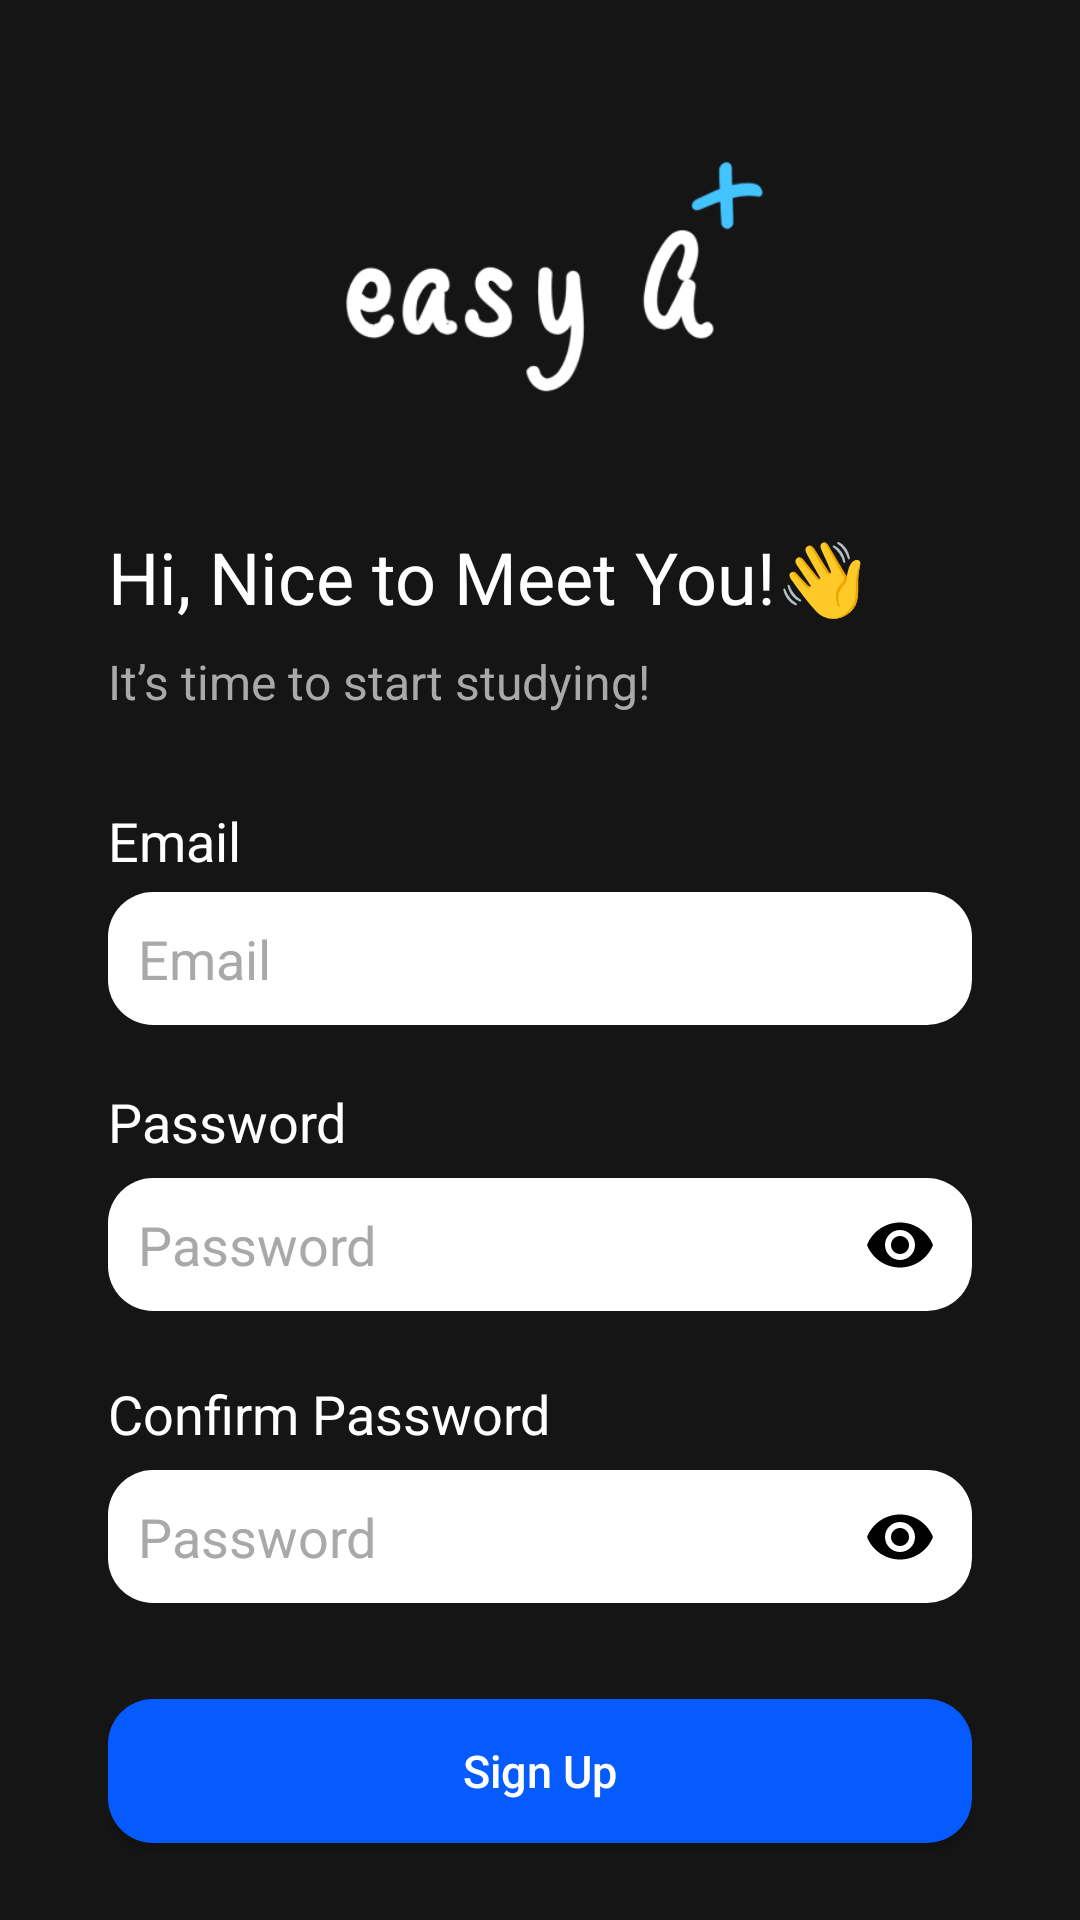

Write the Android layout XML for this screen, with the resource values it uses.
<!-- AndroidManifest.xml: application theme Theme.AppCompat.SplashScreen -->
<!-- res/layout/register_screen.xml -->
<?xml version="1.0" encoding="utf-8"?>
<androidx.core.widget.NestedScrollView xmlns:android="http://schemas.android.com/apk/res/android"
    xmlns:tools="http://schemas.android.com/tools"
    xmlns:app="http://schemas.android.com/apk/res-auto"
    android:layout_width="match_parent"
    android:layout_height="match_parent"
    android:padding="16dp"
    tools:context="easy_a.controllers.RegisterScreen"
    android:background="@color/dark_gray"
    android:id="@+id/mainLayout">

    <LinearLayout
        android:layout_width="match_parent"
        android:layout_height="wrap_content"
        android:orientation="vertical"
        android:padding="20dp">

        
        <ImageView
            android:id="@+id/logoImage"
            android:layout_width="250dp"
            android:layout_height="100dp"
            android:layout_gravity="center"
            android:layout_marginTop="10dp"
            android:layout_marginBottom="30dp"
            android:contentDescription="@string/logo_description"
            android:scaleType="fitCenter"
            android:src="@drawable/easya_logo" />

        
        <LinearLayout
            android:layout_width="wrap_content"
            android:layout_height="wrap_content"
            android:orientation="horizontal">

            <TextView
                android:id="@+id/titleTextView"
                android:layout_width="wrap_content"
                android:layout_height="wrap_content"
                android:text="@string/register_greeting"
                android:textSize="24sp"
                android:textColor="@android:color/white"
                android:layout_marginBottom="8dp"/>

            <TextView
                android:layout_width="wrap_content"
                android:layout_height="wrap_content"
                android:text="👋"
                android:textSize="24sp"
                android:textColor="@android:color/white"/>

        </LinearLayout>

        <TextView
            android:layout_width="wrap_content"
            android:layout_height="wrap_content"
            android:text="@string/start_studying_message"
            android:textSize="16sp"
            android:textColor="#A9A9A9"
            android:layout_marginBottom="10dp"/>

        <TextView
            android:id="@+id/emailTextView"
            android:layout_width="wrap_content"
            android:layout_height="wrap_content"
            android:text="@string/email_label"
            android:textSize="18sp"
            android:textColor="@color/white"
            android:layout_marginTop="20dp"/>
        <EditText
            android:id="@+id/email"
            android:layout_width="match_parent"
            android:layout_height="wrap_content"
            android:hint="@string/email_label"
            android:textColorHint="#A9A9A9"
            android:inputType="textEmailAddress"
            android:padding="10dp"
            android:background="@drawable/textfield"
            android:textColor="@color/black"
            android:layout_marginTop="5dp"/>

        <TextView
            android:id="@+id/passwordTextView"
            android:layout_width="wrap_content"
            android:layout_height="wrap_content"
            android:text="@string/password_label"
            android:textSize="18sp"
            android:textColor="@color/white"
            android:layout_marginTop="20dp"/>

        <com.google.android.material.textfield.TextInputLayout
            android:id="@+id/passwordTextInputLayout"
            android:layout_width="match_parent"
            android:layout_height="wrap_content"
            app:passwordToggleEnabled="true"
            app:passwordToggleDrawable="@drawable/show_password"
            app:passwordToggleTint="@color/black"
            app:hintEnabled="false"
            android:layout_marginTop="5dp">


            <EditText
                android:id="@+id/password"
                android:layout_width="match_parent"
                android:layout_height="wrap_content"
                android:inputType="textPassword"
                android:hint="@string/password_label"
                android:textColorHint="#A9A9A9"
                android:background="@drawable/textfield"
                android:textColor="@color/black"
                android:padding="10dp" />
        </com.google.android.material.textfield.TextInputLayout>

        <TextView
            android:id="@+id/confirmPasswordTextView"
            android:layout_width="wrap_content"
            android:layout_height="wrap_content"
            android:text="@string/confirm_password_label"
            android:textSize="18sp"
            android:textColor="@color/white"
            android:layout_marginTop="20dp"/>

        <com.google.android.material.textfield.TextInputLayout
            android:id="@+id/confirmPasswordTextInputLayout"
            android:layout_width="match_parent"
            android:layout_height="wrap_content"
            app:passwordToggleEnabled="true"
            app:passwordToggleDrawable="@drawable/show_password"
            app:passwordToggleTint="@color/black"
            app:hintEnabled="false"
            android:layout_marginTop="5dp">


            <EditText
                android:id="@+id/confirmPassword"
                android:layout_width="match_parent"
                android:layout_height="wrap_content"
                android:inputType="textPassword"
                android:hint="@string/password_label"
                android:textColorHint="#A9A9A9"
                android:background="@drawable/textfield"
                android:textColor="@color/black"
                android:padding="10dp" />
        </com.google.android.material.textfield.TextInputLayout>

        <Button
            android:id="@+id/btnRegister"
            android:background="@drawable/button"
            android:layout_width="match_parent"
            android:layout_height="wrap_content"
            android:text="@string/sign_up"
            android:textAllCaps="false"
            android:textSize="15dp"
            android:textColor="@android:color/white"
            android:layout_marginTop="30dp"
            android:layout_marginBottom="10dp"
            android:onClick="btnRegisterClicked"/>

        
        <LinearLayout
            android:layout_width="match_parent"
            android:layout_height="wrap_content"
            android:orientation="horizontal"
            android:gravity="center_vertical">

            
            <View
                android:layout_width="0dp"
                android:layout_height="1dp"
                android:layout_weight="1"
                android:background="@color/gray" />

            
            <TextView
                android:id="@+id/dividerText"
                android:layout_width="wrap_content"
                android:layout_height="wrap_content"
                android:text="@string/or"
                android:textColor="@color/white"
                android:paddingStart="8dp"
                android:paddingEnd="8dp"
                android:gravity="center"
                android:textSize="14sp" />

            
            <View
                android:layout_width="0dp"
                android:layout_height="1dp"
                android:layout_weight="1"
                android:background="@color/gray" />
        </LinearLayout>

        

        
        <Button
            android:id="@+id/btnGoogleSignUp"
            android:layout_width="match_parent"
            android:layout_height="wrap_content"
            android:background="@drawable/sso_button"
            android:text="@string/register_google"
            android:textAllCaps="false"
            android:textSize="15sp"
            android:textColor="@android:color/black"
            android:layout_marginTop="10dp"
            android:layout_marginBottom="10dp"
            android:drawableLeft="@drawable/google_ic"
            android:drawablePadding="-20dp"
            android:padding="12dp"
            android:onClick="btnGoogleSignUpClicked"/>


        <LinearLayout
            android:layout_width="wrap_content"
            android:layout_height="wrap_content"
            android:orientation="horizontal"
            android:gravity="center_horizontal"
            android:layout_gravity="center">

            
            <TextView
                android:id="@+id/signUpText"
                android:layout_width="wrap_content"
                android:layout_height="wrap_content"
                android:text="@string/already_have_account"
                android:textColor="@color/white"
                android:textSize="14sp" />

            
            <Button
                android:id="@+id/signUpLink"
                android:layout_width="wrap_content"
                android:layout_height="wrap_content"
                android:text="@string/login"
                android:textAllCaps="false"
                android:background="@drawable/button_transparent"
                android:textColor="@color/easy_a_blue"
                android:textStyle="bold"
                android:textSize="14sp"
                android:clickable="true"
                android:focusable="true"
                android:paddingStart="4dp"
                android:onClick="navigateToLogin"/>
        </LinearLayout>

    </LinearLayout>

</androidx.core.widget.NestedScrollView>
<!-- resources referenced by this layout -->
<resources>
  <color name="black">#FF000000</color>
  <color name="dark_gray"> #151515</color>
  <color name="easy_a_blue">#065BFF</color>
  <color name="gray"> #DEDEDE</color>
  <color name="white">#FFFFFFFF</color>
  <!-- drawable button (drawable) -->
  <?xml version="1.0" encoding="utf-8"?>
  <selector xmlns:android="http://schemas.android.com/apk/res/android">
      <item android:state_pressed="true">
          <shape android:shape="rectangle">
              <solid android:color="#0044CC"/> 
              <corners android:radius="15dp" /> 
          </shape>
      </item>
      <item>
          <shape android:shape="rectangle">
              <solid android:color="@color/easy_a_blue" /> 
              <corners android:radius="15dp" /> 
          </shape>
      </item>
  </selector>
  <!-- drawable button_transparent (drawable) -->
  <?xml version="1.0" encoding="utf-8"?>
  <selector xmlns:android="http://schemas.android.com/apk/res/android">
      <item android:state_pressed="true">
          <shape android:shape="rectangle">
              <solid android:color="#00000000" /> 
              <corners android:radius="8dp" /> 
          </shape>
      </item>
      <item>
          <shape android:shape="rectangle">
              <solid android:color="#00000000" /> 
              <corners android:radius="8dp" /> 
          </shape>
      </item>
  </selector>
  <!-- drawable easya_logo: png bitmap (drawable, 10596 bytes) -->
  <!-- drawable google_ic: png bitmap (drawable, 625 bytes) -->
  <!-- drawable sso_button (drawable) -->
  <?xml version="1.0" encoding="utf-8"?>
  <selector xmlns:android="http://schemas.android.com/apk/res/android">
      <item android:state_pressed="true">
          <shape android:shape="rectangle">
              <solid android:color="@color/gray"/> 
              <corners android:radius="15dp" /> 
          </shape>
      </item>
      <item>
          <shape android:shape="rectangle">
              <solid android:color="@color/gray" /> 
              <corners android:radius="15dp" /> 
          </shape>
      </item>
  </selector>
  <!-- drawable textfield (drawable) -->
  <?xml version="1.0" encoding="utf-8"?>
  <selector xmlns:android="http://schemas.android.com/apk/res/android">
      
      <item android:state_focused="true" android:state_pressed="true">
          <shape android:shape="rectangle">
              <solid android:color="@color/white" /> 
              <corners android:radius="15dp" /> 
          </shape>
      </item>
      
      <item android:state_focused="true">
          <shape android:shape="rectangle">
              <solid android:color="@color/white" /> 
              <corners android:radius="15dp" /> 
          </shape>
      </item>
      
      <item>
          <shape android:shape="rectangle">
              <solid android:color="@color/white" /> 
              <corners android:radius="15dp" /> 
          </shape>
      </item>
  </selector>
  <string name="already_have_account">Already have an account?</string>
  <string name="confirm_password_label">Confirm Password</string>
  <string name="email_label">Email</string>
  <string name="login">Login</string>
  <string name="logo_description" />
  <string name="or">or</string>
  <string name="password_label">Password</string>
  <string name="register_google">Sign Up with Google</string>
  <string name="register_greeting">Hi, Nice to Meet You!</string>
  <string name="sign_up">Sign Up</string>
  <string name="start_studying_message">It’s time to start studying!</string>
  <style name="Theme.AppCompat.SplashScreen" parent="Theme.AppCompat.NoActionBar">
          
          <item name="android:windowSplashScreenBackground">@color/easy_a_blue</item>
  
          
          <item name="android:windowSplashScreenAnimatedIcon">@mipmap/ic_easy_a_launcher_title</item>
  
          
          <item name="android:windowSplashScreenAnimationDuration">4000</item>
      </style>
</resources>
